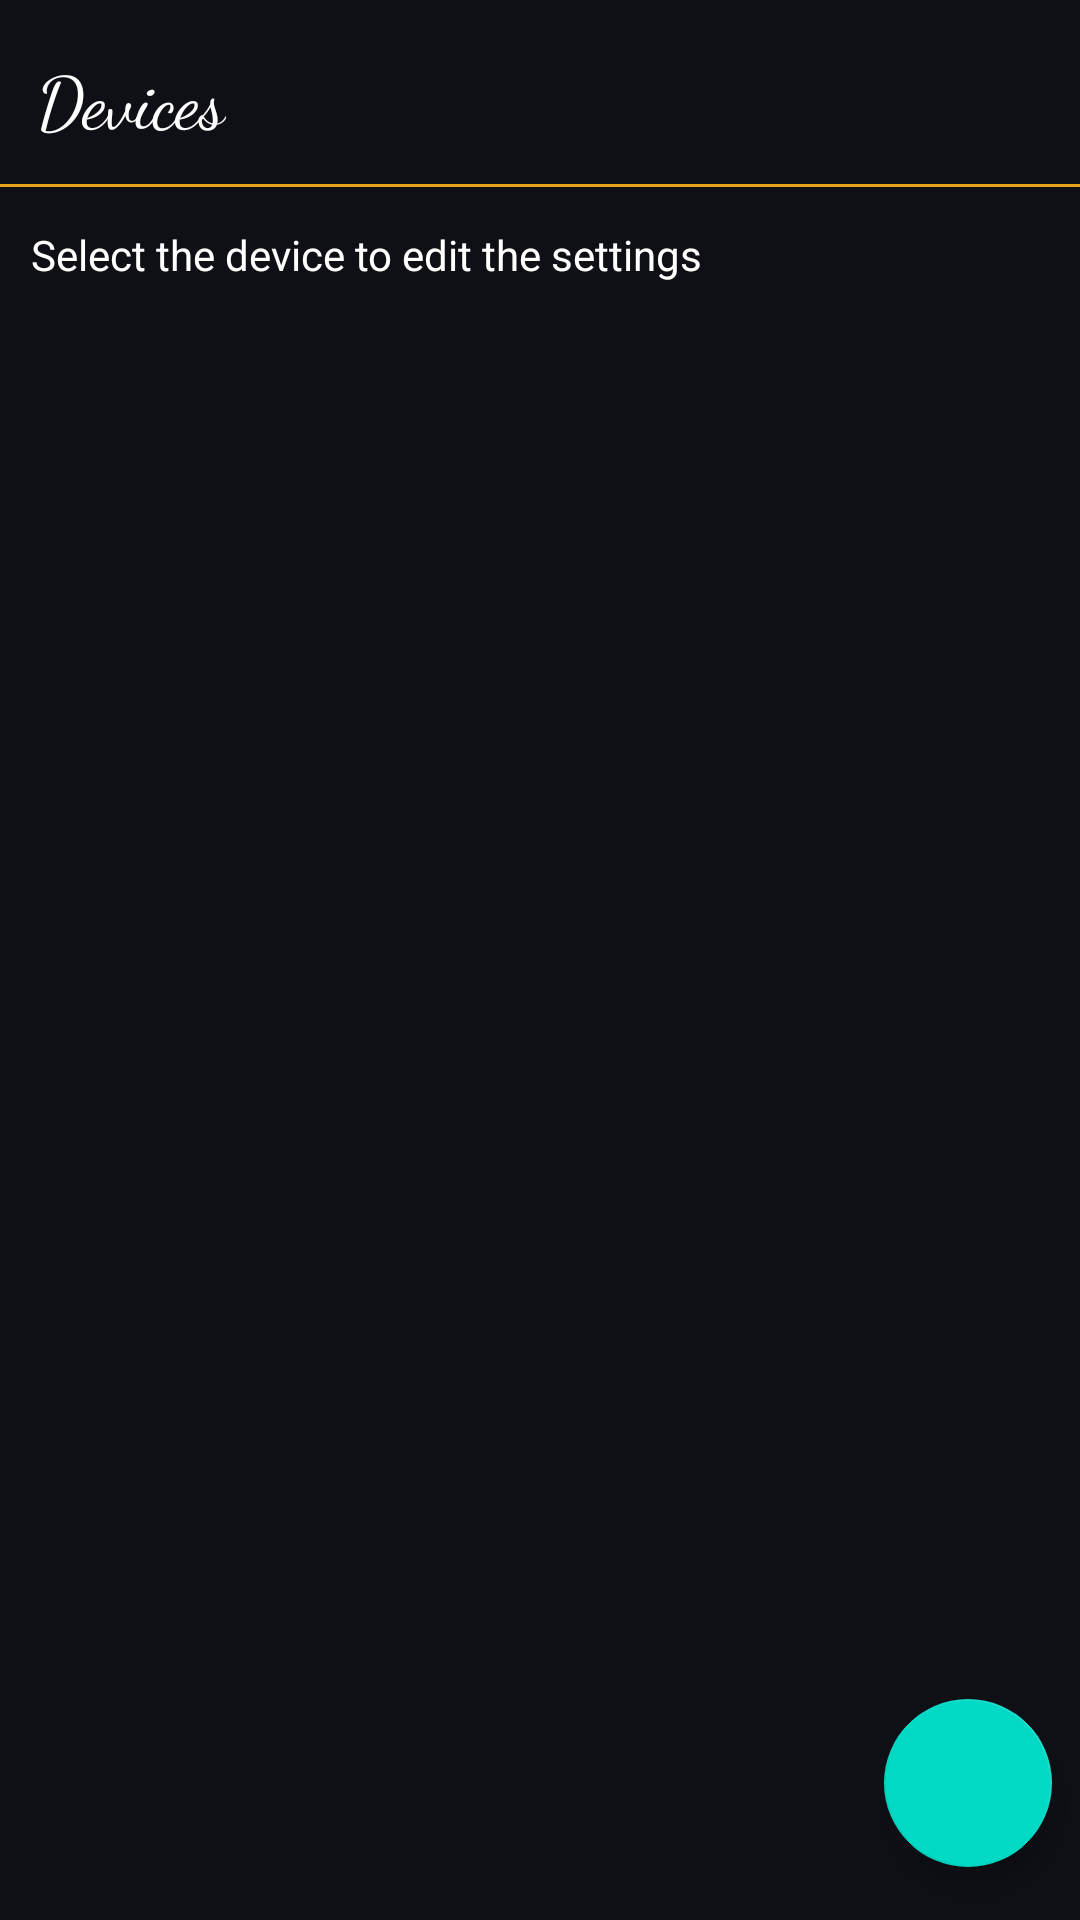

Write the Android layout XML for this screen, with the resource values it uses.
<!-- AndroidManifest.xml: application theme AppTheme -->
<!-- res/layout/layout_devices.xml -->
<?xml version="1.0" encoding="utf-8"?>
<androidx.constraintlayout.widget.ConstraintLayout xmlns:android="http://schemas.android.com/apk/res/android"
    xmlns:app="http://schemas.android.com/apk/res-auto"
    xmlns:tools="http://schemas.android.com/tools"
    android:id="@+id/ConstraintLayoutIluminus"
    android:layout_width="match_parent"
    android:layout_height="match_parent"
    android:background="@color/black_ocean"
    tools:context="com.rad.iluminus.IluminusBluetoothActivity">

    <View
        android:id="@+id/View"
        android:layout_width="0dp"
        android:layout_height="1dp"
        android:layout_marginTop="12dp"
        android:background="@color/gamboge"
        app:layout_constraintEnd_toEndOf="parent"
        app:layout_constraintHorizontal_bias="0.491"
        app:layout_constraintStart_toStartOf="parent"
        app:layout_constraintTop_toBottomOf="@+id/TextViewTitle" />

    <com.google.android.material.floatingactionbutton.FloatingActionButton
        android:id="@+id/FloatingActionButtonAddDevice"
        android:layout_width="wrap_content"
        android:layout_height="wrap_content"
        android:focusable="false"
        android:rotation="45"
        android:src="@mipmap/ic_close"
        app:layout_constraintBottom_toBottomOf="parent"
        app:layout_constraintEnd_toEndOf="parent"
        app:layout_constraintHorizontal_bias="0.969"
        app:layout_constraintStart_toStartOf="parent"
        app:layout_constraintTop_toTopOf="parent"
        app:layout_constraintVertical_bias="0.97" />

    <TextView
        android:id="@+id/TextViewTitle"
        android:layout_width="wrap_content"
        android:layout_height="wrap_content"
        android:layout_marginTop="16dp"
        android:fontFamily="cursive"
        android:text="@string/Iluminus_Device"
        android:textColor="@color/colorText"
        android:textSize="24sp"
        app:layout_constraintEnd_toEndOf="parent"
        app:layout_constraintHorizontal_bias="0.041"
        app:layout_constraintLeft_toLeftOf="parent"
        app:layout_constraintRight_toRightOf="parent"
        app:layout_constraintStart_toStartOf="parent"
        app:layout_constraintTop_toTopOf="parent" />

    <androidx.recyclerview.widget.RecyclerView
        android:id="@+id/RecyclerViewDevices"
        android:layout_width="0dp"
        android:layout_height="0dp"
        android:layout_marginTop="50dp"
        app:layout_constraintBottom_toBottomOf="parent"
        app:layout_constraintEnd_toEndOf="parent"
        app:layout_constraintHorizontal_bias="0.6"
        app:layout_constraintStart_toStartOf="parent"
        app:layout_constraintTop_toBottomOf="@+id/View"
        app:layout_constraintVertical_bias="0.164" />

    <TextView
        android:id="@+id/textView"
        android:layout_width="wrap_content"
        android:layout_height="wrap_content"
        android:layout_marginBottom="8dp"
        android:text="@string/tvSelectDeviceToEdit"
        app:layout_constraintBottom_toTopOf="@+id/RecyclerViewDevices"
        app:layout_constraintEnd_toEndOf="parent"
        app:layout_constraintHorizontal_bias="0.075"
        app:layout_constraintStart_toStartOf="parent"
        app:layout_constraintTop_toTopOf="@+id/View"
        app:layout_constraintVertical_bias="0.583" />

</androidx.constraintlayout.widget.ConstraintLayout>
<!-- resources referenced by this layout -->
<resources>
  <color name="black_ocean">#0F1016</color>
  <color name="colorText">#ffffff</color>
  <color name="gamboge">#eaa11b</color>
  <!-- mipmap ic_close: png bitmap (drawable-v24, 600 bytes) -->
  <string name="Iluminus_Device">Devices</string>
  <string name="tvSelectDeviceToEdit">Select the device to edit the settings</string>
  <style name="AppTheme" parent="Theme.MaterialComponents.Light.NoActionBar">
          
          <item name="colorPrimary">@color/colorPrimary</item>
          <item name="colorPrimaryDark">@color/background</item>
          <item name="colorAccent">@color/light_blue_500</item>
          <item name="android:textColor">@color/textColorPrimary</item>
          <item name="android:windowBackground">@drawable/background</item>
      </style>
  <color name="colorPrimary">#30419e</color>
  <color name="background">#1d1f2f</color>
  <color name="light_blue_500">#03A9F4</color>
  <color name="textColorPrimary">#ffffff</color>
  <!-- drawable background (drawable) -->
  <?xml version="1.0" encoding="utf-8"?>
  <shape xmlns:android="http://schemas.android.com/apk/res/android">
      <gradient
          android:startColor="@color/background"
          android:endColor="@color/background"
          android:angle="0"/>
  </shape>
</resources>
